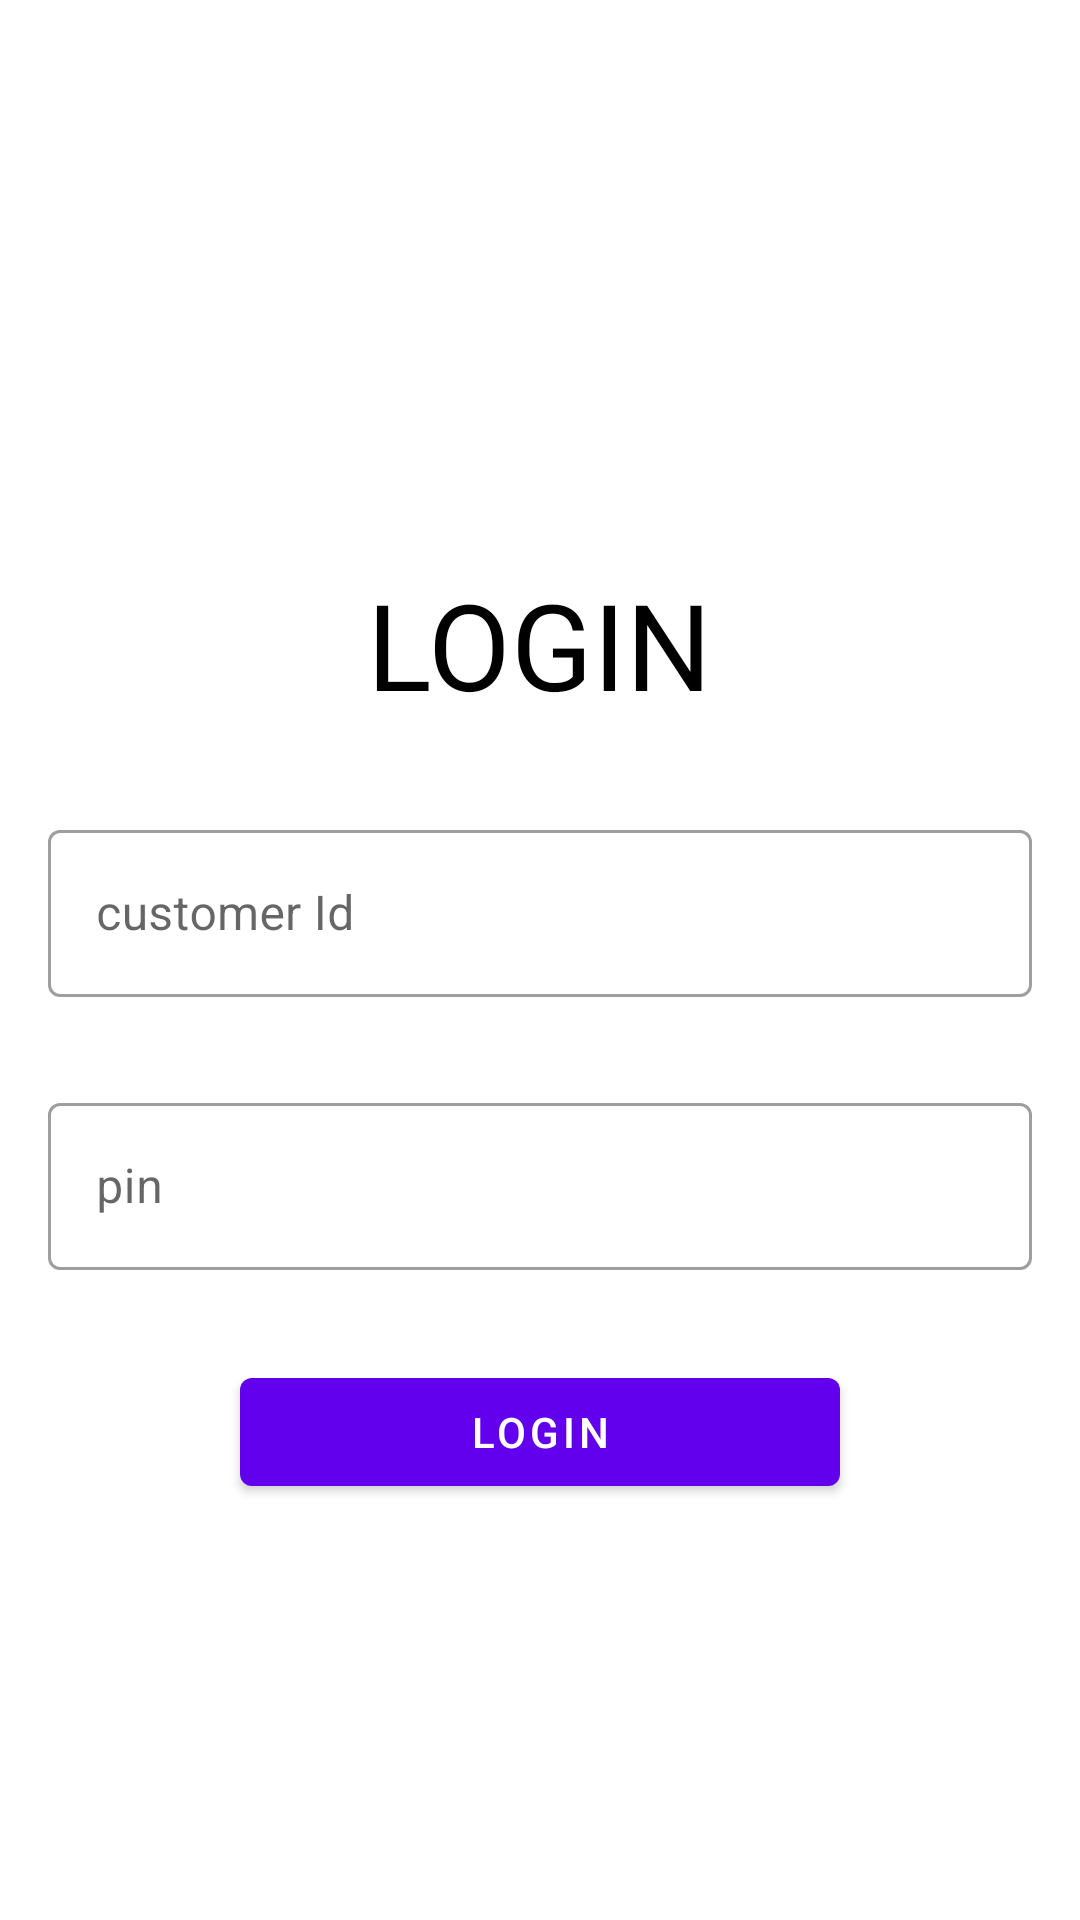

This screen was rendered from an Android layout file. Write that file and the resources it references.
<!-- AndroidManifest.xml: application theme Theme.WalletApplicatiom -->
<!-- res/layout/activity_main.xml -->
<?xml version="1.0" encoding="utf-8"?>
<androidx.constraintlayout.widget.ConstraintLayout xmlns:android="http://schemas.android.com/apk/res/android"
    xmlns:app="http://schemas.android.com/apk/res-auto"
    xmlns:tools="http://schemas.android.com/tools"
    android:layout_width="match_parent"
    android:layout_height="match_parent"
    android:padding="16dp"
    tools:context=".MainActivity">

    <TextView
        android:id="@+id/textView"
        android:layout_width="wrap_content"
        android:layout_height="wrap_content"
        android:layout_marginTop="172dp"
        android:text="@string/login"
        android:textColor="@color/black"
        android:textSize="40sp"
        app:layout_constraintEnd_toEndOf="parent"
        app:layout_constraintStart_toStartOf="parent"
        app:layout_constraintTop_toTopOf="parent" />

    <com.google.android.material.textfield.TextInputLayout
        android:id="@+id/customer_id_textfield"
        android:layout_width="match_parent"
        android:layout_height="wrap_content"
        android:hint="@string/customer_id"
        android:layout_marginTop="30dp"
        app:layout_constraintEnd_toEndOf="parent"
        app:layout_constraintStart_toStartOf="parent"
        style="@style/Widget.MaterialComponents.TextInputLayout.OutlinedBox"
        app:layout_constraintTop_toBottomOf="@+id/textView">

        <com.google.android.material.textfield.TextInputEditText
            android:id="@+id/customer_id_edit_text"
            android:layout_width="match_parent"
            android:layout_height="wrap_content" />

    </com.google.android.material.textfield.TextInputLayout>

    <com.google.android.material.textfield.TextInputLayout
        android:id="@+id/customer_pin_textfield"
        android:layout_width="match_parent"
        android:layout_height="wrap_content"
        android:hint="@string/pin"
        android:layout_marginTop="30dp"
        style="@style/Widget.MaterialComponents.TextInputLayout.OutlinedBox"
        app:layout_constraintTop_toBottomOf="@+id/customer_id_textfield">

        <com.google.android.material.textfield.TextInputEditText
            android:id="@+id/customer_pin_edit_text"
            android:layout_width="match_parent"
            android:layout_height="wrap_content" />

    </com.google.android.material.textfield.TextInputLayout>

    <com.google.android.material.button.MaterialButton
        android:id="@+id/button_login"
        android:layout_width="200dp"
        android:layout_height="wrap_content"
        android:layout_marginTop="30dp"
        android:text="@string/login"
        app:layout_constraintEnd_toEndOf="parent"
        app:layout_constraintStart_toStartOf="parent"
        app:layout_constraintTop_toBottomOf="@+id/customer_pin_textfield" />

</androidx.constraintlayout.widget.ConstraintLayout>
<!-- resources referenced by this layout -->
<resources>
  <string name="customer_id">customer Id</string>
  <string name="login">LOGIN</string>
  <string name="pin">pin</string>
  <style name="Theme.WalletApplicatiom" parent="Theme.MaterialComponents.DayNight.DarkActionBar">
          
          <item name="colorPrimary">@color/purple_500</item>
          <item name="colorPrimaryVariant">@color/purple_700</item>
          <item name="colorOnPrimary">@color/white</item>
          
          <item name="colorSecondary">@color/teal_200</item>
          <item name="colorSecondaryVariant">@color/teal_700</item>
          <item name="colorOnSecondary">@color/black</item>
          
          <item name="android:statusBarColor" tools:targetApi="l">?attr/colorPrimaryVariant</item>
          
      </style>
  <!-- not gathered from this repository: default colours our renderer supplied (Android Studio template values) -->
  <color name="purple_500">#FF6200EE</color>
  <color name="purple_700">#FF3700B3</color>
  <color name="teal_200">#FF03DAC5</color>
  <color name="teal_700">#FF018786</color>
  <color name="black">#FF000000</color>
  <color name="white">#FFFFFFFF</color>
</resources>
